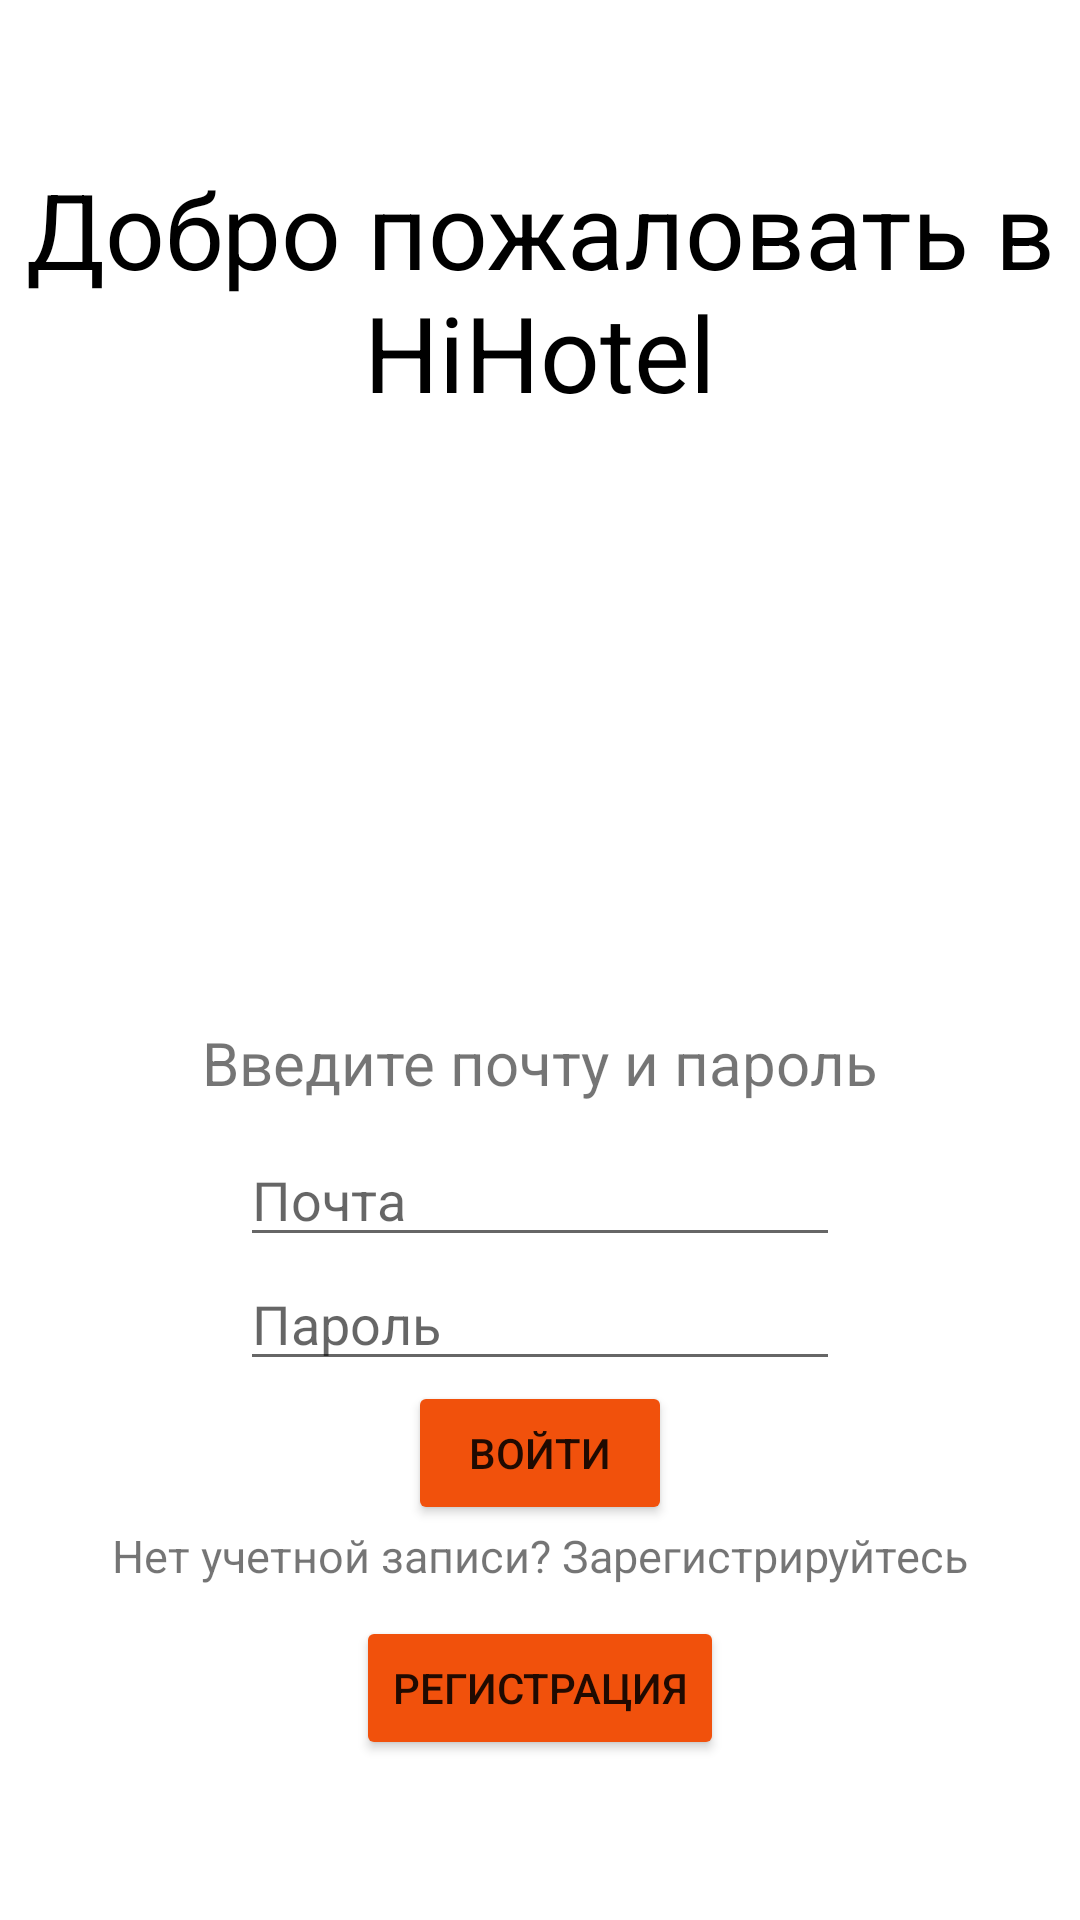

Write the Android layout XML for this screen, with the resource values it uses.
<!-- AndroidManifest.xml: application theme Theme.HiHotel -->
<!-- res/layout/fragment_login.xml -->
<?xml version="1.0" encoding="utf-8"?>
<LinearLayout xmlns:android="http://schemas.android.com/apk/res/android"
    xmlns:tools="http://schemas.android.com/tools"
    android:layout_width="match_parent"
    android:layout_height="match_parent"
    android:orientation="vertical"
    android:gravity="center"
    tools:context=".ui.login.LoginFragment">

    <TextView
        android:textSize="35dp"
        android:layout_width="wrap_content"
        android:layout_height="wrap_content"
        android:text="Добро пожаловать в HiHotel"
        android:textColor="@color/black"
        android:gravity="center"/>

    <ImageView
        android:layout_width="150dp"
        android:layout_height="100dp"
        android:src="@drawable/img"
        android:layout_marginBottom="100dp"/>

    <TextView
        android:id="@+id/tv_login"
        android:textSize="20dp"
        android:layout_width="wrap_content"
        android:layout_height="wrap_content"
        android:text="Введите почту и пароль"
        android:layout_marginBottom="10dp"/>
    <EditText
        android:id="@+id/et_username"
        android:layout_width="200dp"
        android:layout_height="wrap_content"
        android:hint="Почта"
        android:inputType="text"/>

    <EditText
        android:id="@+id/et_password"
        android:layout_width="200dp"
        android:layout_height="wrap_content"
        android:hint="Пароль"
        android:inputType="textPassword"/>

    <Button
        android:id="@+id/btn_login"
        android:layout_width="wrap_content"
        android:layout_height="wrap_content"
        android:backgroundTint="@color/orange"
        android:text="Войти" />
    <TextView
        android:id="@+id/tv_auth"
        android:textSize="15sp"
        android:layout_width="wrap_content"
        android:layout_height="wrap_content"
        android:text="Нет учетной записи? Зарегистрируйтесь"
        android:layout_marginBottom="10dp"/>

    <Button
        android:id="@+id/btn_auth"
        android:layout_width="wrap_content"
        android:layout_height="wrap_content"
        android:backgroundTint="@color/orange"
        android:text="Регистрация" />

</LinearLayout>
<!-- resources referenced by this layout -->
<resources>
  <color name="black">#FF000000</color>
  <color name="orange">#F1510C</color>
  <style name="Theme.HiHotel" parent="Theme.MaterialComponents.DayNight.NoActionBar">
          
          <item name="colorPrimary">@color/purple_500</item>
          <item name="colorPrimaryVariant">@color/purple_700</item>
          <item name="colorOnPrimary">@color/white</item>
          
          <item name="colorSecondary">@color/teal_200</item>
          <item name="colorSecondaryVariant">@color/teal_700</item>
          <item name="colorOnSecondary">@color/black</item>
          
          <item name="android:statusBarColor">?attr/colorPrimaryVariant</item>
          
      </style>
  <color name="purple_500">#FF6200EE</color>
  <color name="purple_700">#FF3700B3</color>
  <color name="white">#FFFFFFFF</color>
  <color name="teal_200">#FF03DAC5</color>
  <color name="teal_700">#FF018786</color>
</resources>
